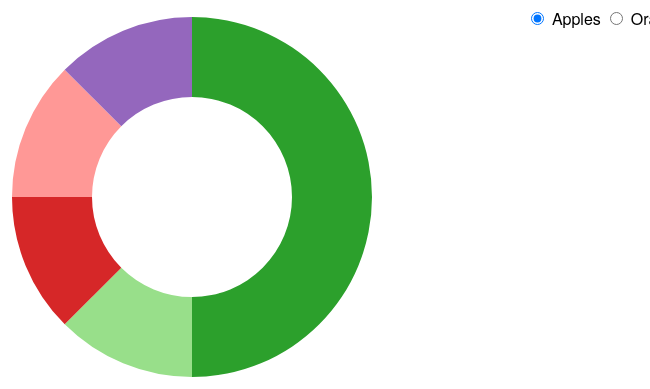
D3 v3 page, settled after 360 driven frames (6 s of simulated time); the page loaded 1 data file(s).


/*
var width = 960,
    height = 500,
    radius = Math.min(width, height) / 2;

var color = d3.scale.category20();

var pie = d3.layout.pie()
    .value(function(d) { return d.apples; })
    .sort(null);

var arc = d3.svg.arc()
    .innerRadius(20)
    .outerRadius(radius - 20);


var svg = d3.select("body").append("svg")
    .attr("width", width)
    .attr("height", height)
  .append("g")
    .attr("transform", "translate(" + width / 2 + "," + height / 2 + ")");

d3.tsv("fruits.tsv", type, function(error, data) {
  var path = svg.datum(data).selectAll("path")
      .data(pie)
    .enter().append("path")
      .attr("fill", function(d, i) { return color(i); })
      .attr("d", arc)
      .each(function(d) { this._current = d; }); // store the initial angles

  d3.selectAll("input")
      .on("change", change);

  var timeout = setTimeout(function() {
    d3.select("input[value=\"oranges\"]").property("checked", true).each(change);
  }, 2000);

  function change() {
    var value = this.value;
    clearTimeout(timeout);
    pie.value(function(d) { return d[value]; }); // change the value function
    path = path.data(pie); // compute the new angles
    path.transition().duration(750).attrTween("d", arcTween); // redraw the arcs
  }
});

function type(d) {
  d.apples = +d.apples;
  d.oranges = +d.oranges;
  return d;
}

// Store the displayed angles in _current.
// Then, interpolate from _current to the new angles.
// During the transition, _current is updated in-place by d3.interpolate.
function arcTween(a) {
  var i = d3.interpolate(this._current, a);
  this._current = i(0);
  return function(t) {
    return arc(i(t));
  };
}*/
function type(d) {
  d.apples = +d.apples;
  d.oranges = +d.oranges;
  return d;
}
var data = null;
var pie = new SuperPie({value: function(d){return d.apples}})
d3.tsv("fruits.tsv", type, function(error, _data) {
  data = _data
  pie.update(data);


})

// ── super-pie.d3.js
function SuperPie(args){
	var
		self = this,
		defaults = {
			width: 900,
			height: 400,
			el: 'body',
			value: function(d) { return d.count; },
			color: d3.scale.category20()           
		}	

	
	this.options = {};
	$.extend(this.options, defaults, args);


	this.width = this.options.width;
    this.height = this.options.height;
    this.radius = Math.min(this.width, this.height) / 2;
    this.arc = d3.svg.arc()
    	.innerRadius(this.radius/2)
    	.outerRadius(this.radius - 20);
    this.svg = d3.select(this.options.el).append("svg")
    	.attr("width", this.width)
    	.attr("height", this.height)
  		.append("g")
    		.attr("transform", "translate(" + this.width / 2 + "," + this.height / 2 + ")");


    this.scales = {
    	color: this.options.color
    }

    this.pie = d3.layout.pie()
    	.value(this.options.value)
    	.sort(null);

    



	this.size = function(width,height){
		this.width = width;
        this.height = height;
        this.svg
            .attr("width", this.width)
            .attr("height", this.height);
        this.radius = Math.min(this.width, this.height) / 2;
        this.arc
    		.innerRadius(this.radius/2)
    		.outerRadius(this.radius - 20);
        this.update(this.data);

	}
	this.value = function(dim){
		this.pie.value(dim)
    		
	}
	this.update = function(data){


		var self = this;
		self.data = data;
		var path = self.svg.datum(data).selectAll("path")
      	.data(self.pie);
      	path.transition().duration(750).attrTween("d", self.arcTween);
    	path.enter().append("path")
      		.attr("fill", function(d, i) { return self.scales.color(i); })
      		.attr("d", self.arc)
      		.each(function(d) { this._current = d; }); 

	}

	this.arcTween = function(a) {
  		var   			
  			i = d3.interpolate(this._current, a);
  		this._current = i(0);
  		return function(t) {
    		return self.arc(i(t));
  		};
	}


}

### data: fruits.tsv
apples	oranges
0	200
0	200
0	200
0	200
4	200
1	0
1	0
1	0
1	0